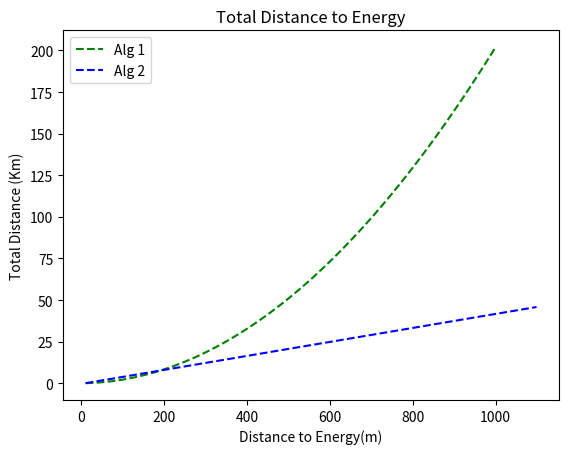

The matplotlib source for this figure:
## Thinking of two algorithms to meet the conditions provided in the robot treasure hunt problem

# first algorithm. bot moves 10 m out and back, adding 10 meters on to travel each time it crosses the origin. 
# this would look something like,
# increment = 10 
# distance reached =increment * numpasses
# distance traveled = (for each iteration) increment*numpasses *4 (this is for out back in both directions)


# Second Algorithm. Bot moves out in a gradually increasing amount each direction, lets say exponential. 
# increment = 10*e^numpasses
# distance reached  = needs to be calculated iteratively. 
# distance traveled = again iteratively 

import numpy as np
from decimal import *
import matplotlib.pyplot as plt




def alg_2(energy_dist):
    '''
    param: energy_dist int
    return  dist_reached_arr numpy array
            dist_total_arr  np array

    calculates the total distance traveled to cover the given distance to energy (params)
    utilizing our second algorithm:
    Bot travels out 10 meters and then back, repeats in the opposite direction.
     Then goes out e**(t/10) further and the same in the opposite direction,
    increasing logarithmically until the parameter is met.  
    '''
    dist_reached = 0
    increment = 0
    dist_total = 0
    dist_reached_arr = np.array(())
    dist_total_arr = np.array(())
    t = 0
    e = 2.718 #eulers number
    while dist_reached < energy_dist :
        increment = 10*(e**(t/10)) #increasing increment exponentially each time
        dist_total += increment * 4 #accounts for out right +back +out left +back
        dist_reached =increment
        dist_total_entry = dist_total/ 1000 #scaling up array entry to km for ease of reading
        dist_reached_arr = np.append(dist_reached_arr,[dist_reached])
        dist_total_arr = np.append(dist_total_arr,[dist_total_entry])
        t+= 1
     #   print(t)
    #print(increment)
    #print(dist_total)
    return dist_reached_arr, dist_total_arr

def alg_1(energy_dist):
    '''
    params: energy_dist: int 
    returns: dist_reached_arr: np array
             dist_total_arr: np arry

    calculates the total distance traveled to cover the given distance to energy (params)
    utilizing our first algorithm:  
    robot moves 10 m out and back, Then 10 meters out and back in the oppostie direction, 
    then 20 each way and so on incrementing by 10 each time. 
    '''
    dist_reached =0
    increment = 10
    dist_total = 0
    dist_reached_arr = np.array(())
    dist_total_arr = np.array(())
    t = 1

    while dist_reached < energy_dist :
        dist_reached = increment * t
        #assuming we are traveling the same dist on both sides of the axis with each pass
        dist_total += 4* dist_reached #accounts for out right +back +out left +back
        #now we are back at the origin ready to repeat
        dist_total_entry = dist_total/1000 # scaling up entry into array to km for ease of reading
        dist_reached_arr = np.append(dist_reached_arr,[dist_reached])
        dist_total_arr= np.append(dist_total_arr,[dist_total_entry])
        t +=1

    #print(dist_reached)
    #print(dist_total)
    return dist_reached_arr, dist_total_arr

def main():

    #calling algorithms to create data
    x,y = alg_1(1000)
    f,z = alg_2(1000)

    #plotting the data
    plt.figure()
    plt.subplot().set(xlabel = "Distance to Energy(m)", ylabel = "Total Distance (Km)", title = "Total Distance to Energy")
    plt.plot(x,y, "g--", label = "Alg 1")
    plt.plot(f,z, "b--", label = "Alg 2")
    plt.legend()
    plt.show()
    return

main()